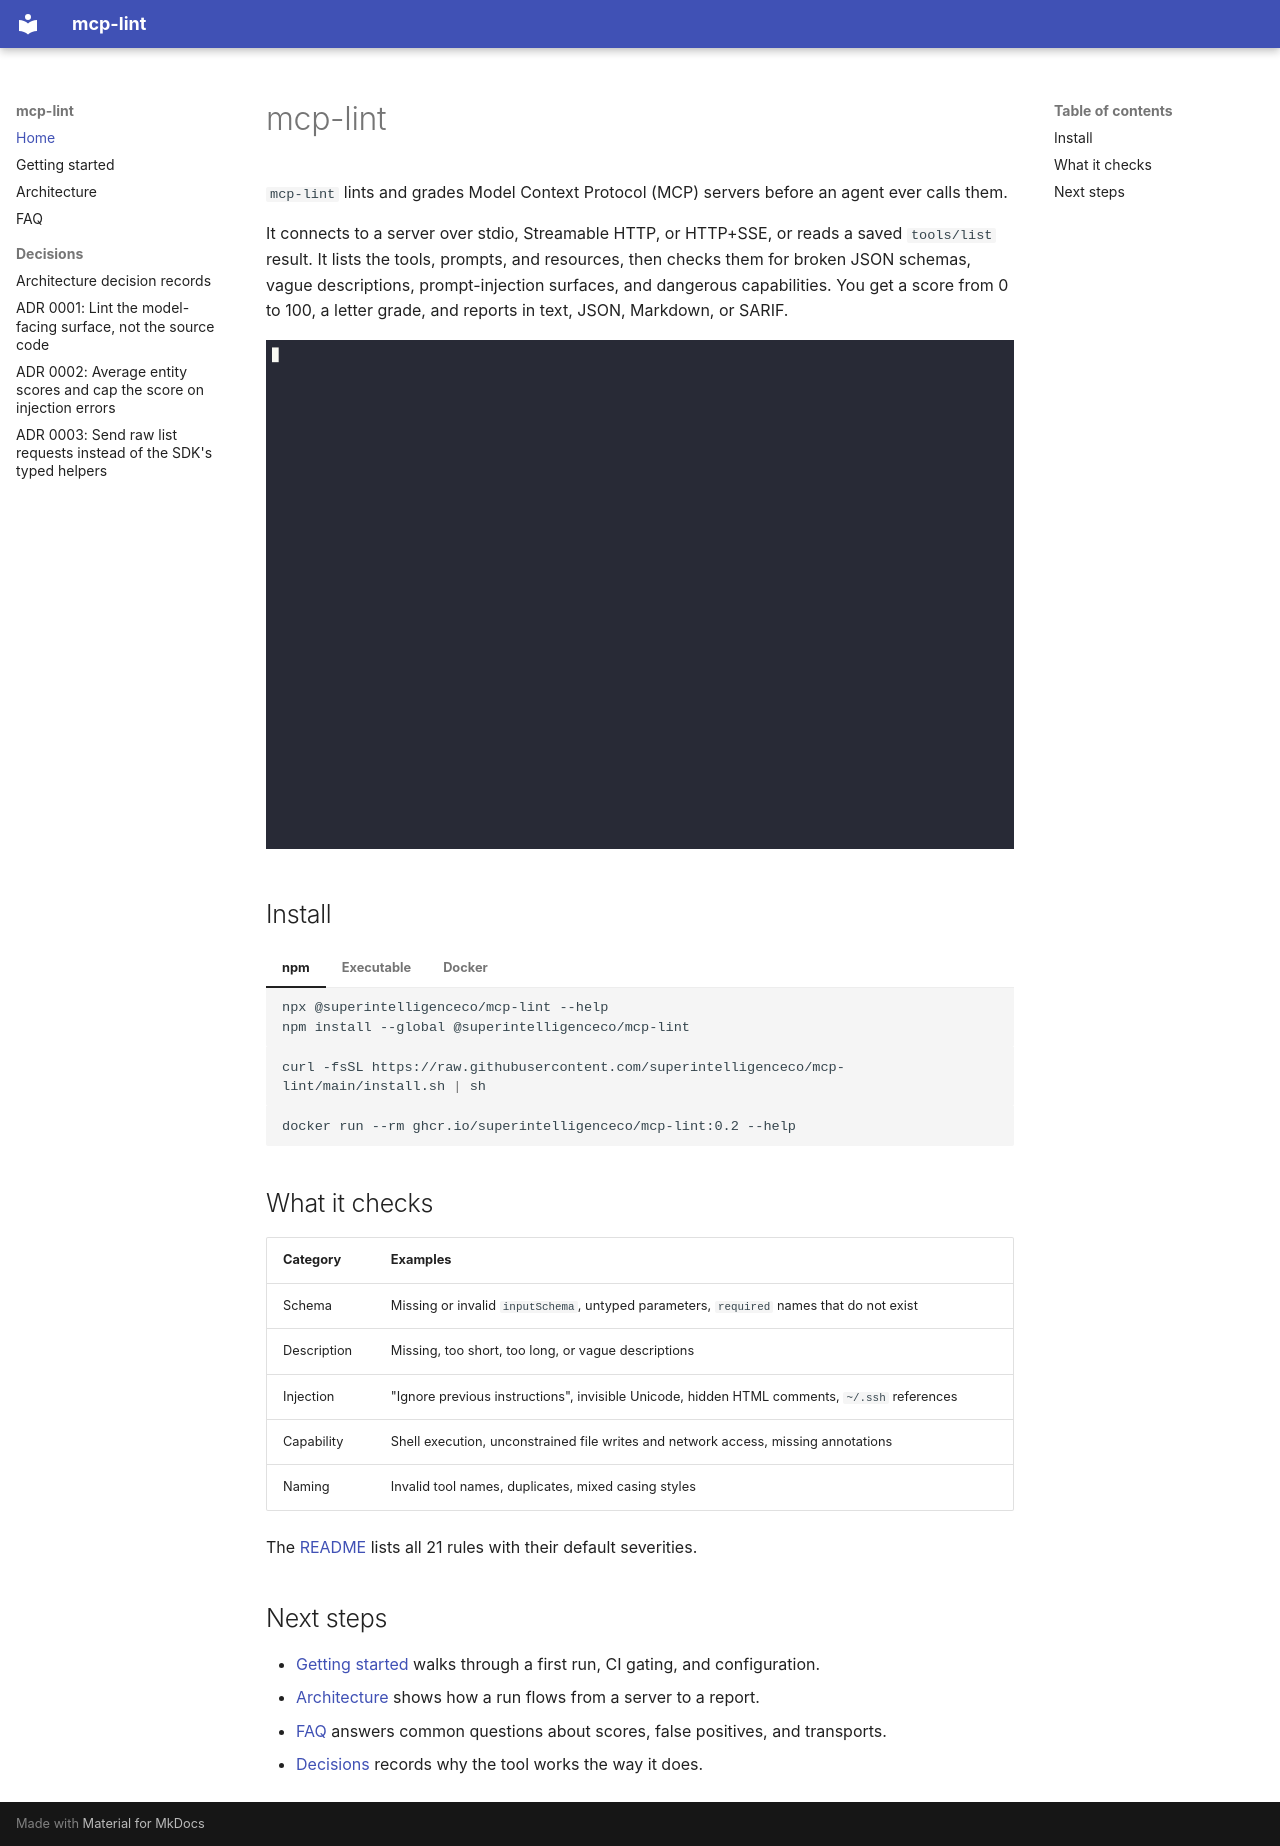

repository: superintelligenceco/mcp-lint · page: index.html · generator: mkdocs

# mcp-lint

`mcp-lint` lints and grades Model Context Protocol (MCP) servers before an agent ever calls them.

It connects to a server over stdio, Streamable HTTP, or HTTP+SSE, or reads a saved `tools/list`
result. It lists the tools, prompts, and resources, then checks them for broken JSON schemas,
vague descriptions, prompt-injection surfaces, and dangerous capabilities. You get a score from 0
to 100, a letter grade, and reports in text, JSON, Markdown, or SARIF.

![mcp-lint grading a messy MCP server](assets/demo.gif)

## Install

=== "npm"

    ```sh
    npx @superintelligenceco/mcp-lint --help
    npm install --global @superintelligenceco/mcp-lint
    ```

=== "Executable"

    ```sh
    curl -fsSL https://raw.githubusercontent.com/superintelligenceco/mcp-lint/main/install.sh | sh
    ```

=== "Docker"

    ```sh
    docker run --rm ghcr.io/superintelligenceco/mcp-lint:0.2 --help
    ```

## What it checks

| Category | Examples |
| --- | --- |
| Schema | Missing or invalid `inputSchema`, untyped parameters, `required` names that do not exist |
| Description | Missing, too short, too long, or vague descriptions |
| Injection | "Ignore previous instructions", invisible Unicode, hidden HTML comments, `~/.ssh` references |
| Capability | Shell execution, unconstrained file writes and network access, missing annotations |
| Naming | Invalid tool names, duplicates, mixed casing styles |

The [README](https://github.com/superintelligenceco/mcp-lint#rule-reference) lists all 21 rules
with their default severities.

## Next steps

- [Getting started](getting-started.md) walks through a first run, CI gating, and configuration.
- [Architecture](architecture.md) shows how a run flows from a server to a report.
- [FAQ](faq.md) answers common questions about scores, false positives, and transports.
- [Decisions](adr/index.md) records why the tool works the way it does.
